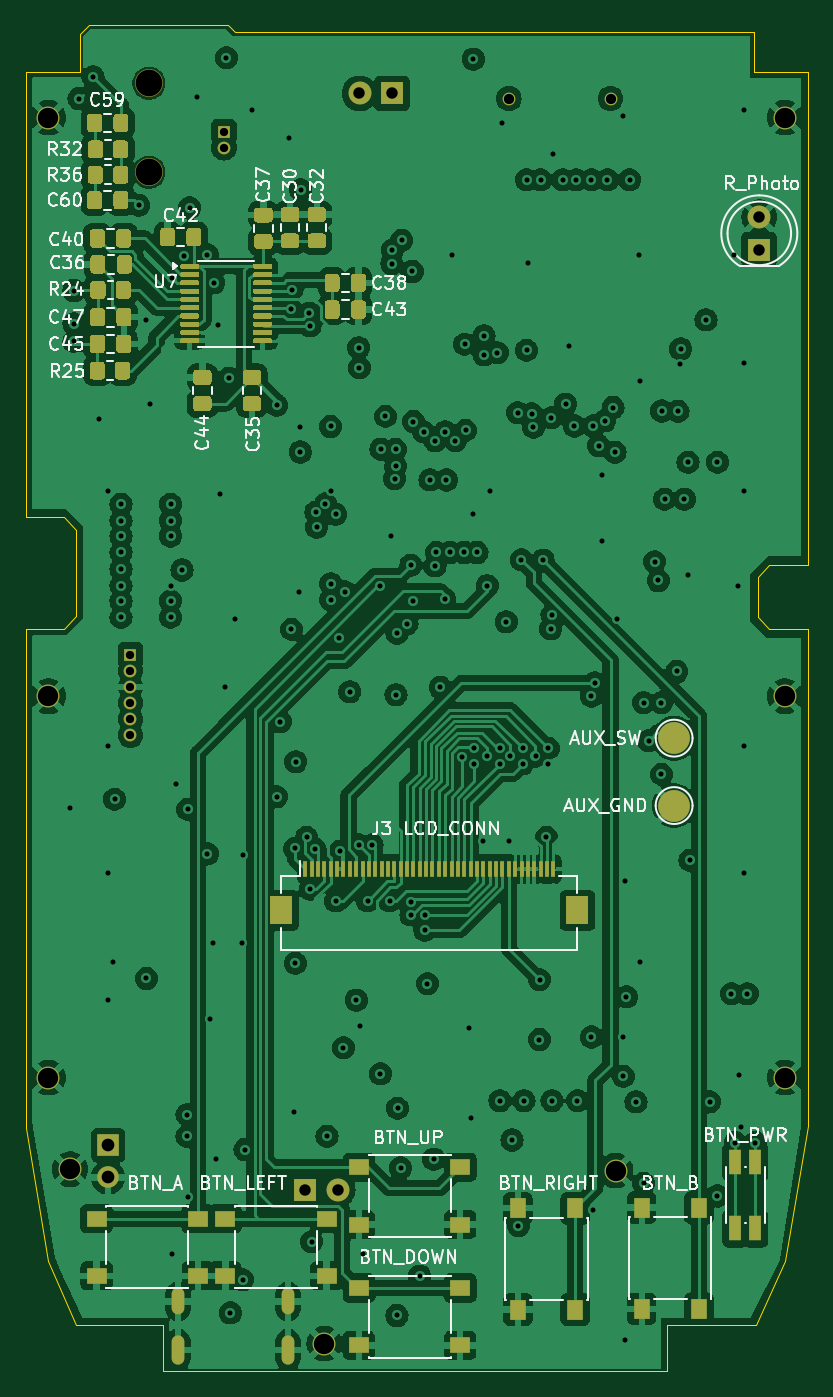
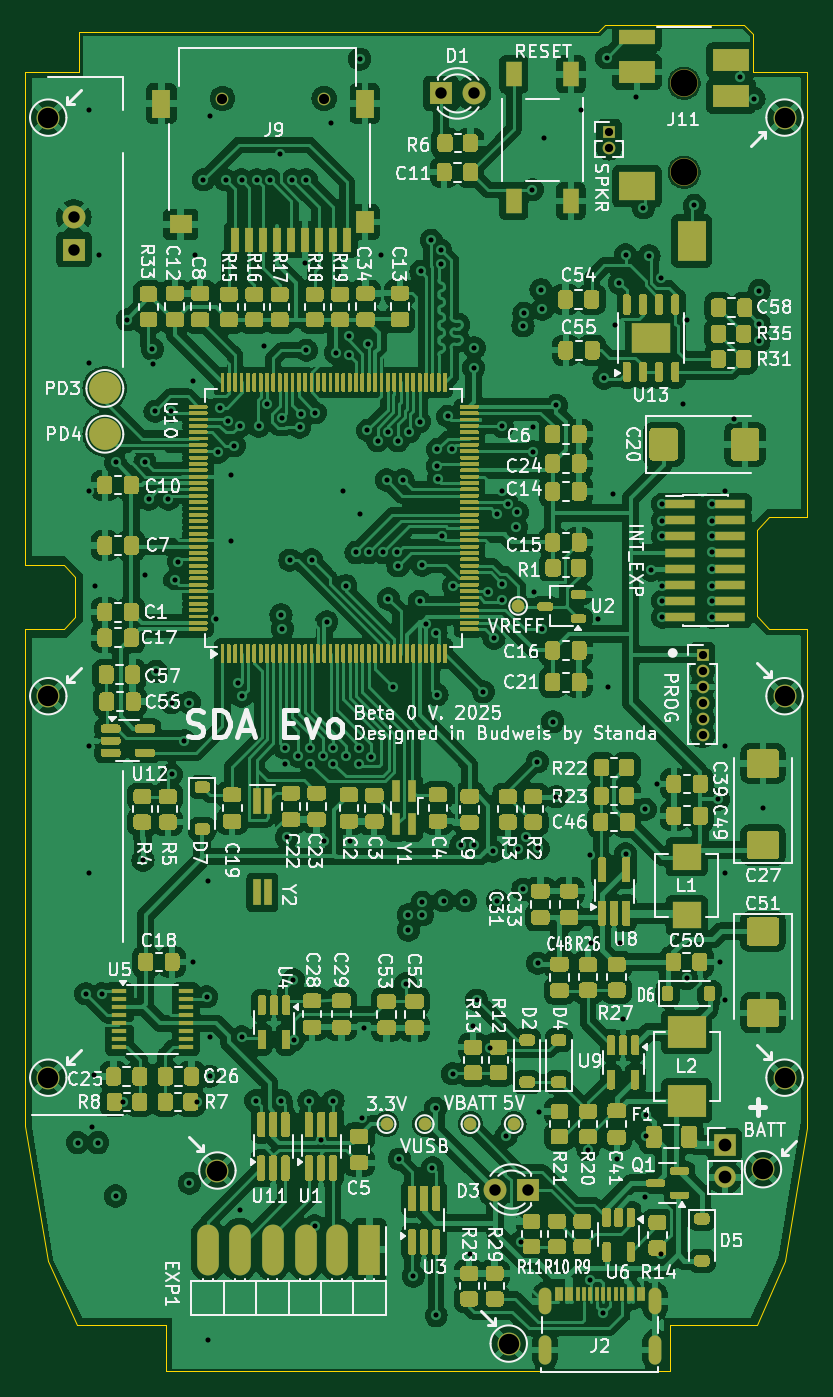
Circuit board: 11 layer files. Board 61.5 x 105.9 mm.
- bottom_copper: sda_evo-B_Cu.gbr (599115 bytes)
- bottom_mask: sda_evo-B_Mask.gbr (128899 bytes)
- bottom_silk: sda_evo-B_Silkscreen.gbr (226635 bytes)
- outline: sda_evo-Edge_Cuts.gbr (2060 bytes)
- top_copper: sda_evo-F_Cu.gbr (308757 bytes)
- top_mask: sda_evo-F_Mask.gbr (22941 bytes)
- top_silk: sda_evo-F_Silkscreen.gbr (67856 bytes)
- inner_copper: sda_evo-In1_Cu.gbr (207662 bytes)
- inner_copper: sda_evo-In2_Cu.gbr (206292 bytes)
- drill: sda_evo-NPTH.drl (501 bytes)
- drill: sda_evo-PTH.drl (5336 bytes)

=== bottom_copper: sda_evo-B_Cu.gbr (599115 bytes, source omitted) ===
=== bottom_mask: sda_evo-B_Mask.gbr (128899 bytes, source omitted) ===
=== bottom_silk: sda_evo-B_Silkscreen.gbr (226635 bytes, source omitted) ===
=== outline: sda_evo-Edge_Cuts.gbr ===
%TF.GenerationSoftware,KiCad,Pcbnew,8.0.9-8.0.9-0~ubuntu22.04.1*%
%TF.CreationDate,2025-12-06T12:28:08+01:00*%
%TF.ProjectId,sda_evo,7364615f-6576-46f2-9e6b-696361645f70,rev?*%
%TF.SameCoordinates,Original*%
%TF.FileFunction,Profile,NP*%
%FSLAX46Y46*%
G04 Gerber Fmt 4.6, Leading zero omitted, Abs format (unit mm)*
G04 Created by KiCad (PCBNEW 8.0.9-8.0.9-0~ubuntu22.04.1) date 2025-12-06 12:28:08*
%MOMM*%
%LPD*%
G01*
G04 APERTURE LIST*
%TA.AperFunction,Profile*%
%ADD10C,0.100000*%
%TD*%
G04 APERTURE END LIST*
D10*
X62750000Y-49025000D02*
X62750000Y-52025000D01*
X75000000Y-48900000D02*
X74400000Y-48300000D01*
X69300000Y-150525000D02*
X69300000Y-154200000D01*
X116100000Y-91700000D02*
X116100000Y-94900000D01*
X61500000Y-87000000D02*
X62500000Y-88000000D01*
X108950000Y-154200000D02*
X108950000Y-150525000D01*
X62750000Y-52025000D02*
X58500000Y-52025000D01*
X120000000Y-90800000D02*
X120000000Y-52025000D01*
X118225000Y-145525000D02*
X120000000Y-134900000D01*
X60300000Y-145525000D02*
X62500000Y-150525000D01*
X62500000Y-94800000D02*
X61500000Y-95800000D01*
X58500000Y-135025000D02*
X60300000Y-145525000D01*
X108950000Y-150525000D02*
X115950000Y-150525000D01*
X75000000Y-48900000D02*
X115750000Y-48900000D01*
X115950000Y-150525000D02*
X118225000Y-145525000D01*
X58500000Y-52025000D02*
X58500000Y-87000000D01*
X74400000Y-48300000D02*
X63500000Y-48300000D01*
X115750000Y-48900000D02*
X115750000Y-52025000D01*
X115750000Y-52025000D02*
X120000000Y-52025000D01*
X62500000Y-150525000D02*
X69300000Y-150525000D01*
X63500000Y-48300000D02*
X62750000Y-49025000D01*
X117000000Y-95800000D02*
X120000000Y-95800000D01*
X120000000Y-95800000D02*
X120000000Y-134900000D01*
X117000000Y-90800000D02*
X116100000Y-91700000D01*
X62500000Y-88000000D02*
X62500000Y-94800000D01*
X58500000Y-87000000D02*
X61500000Y-87000000D01*
X116100000Y-94900000D02*
X117000000Y-95800000D01*
X58500000Y-95800000D02*
X58500000Y-135025000D01*
X69300000Y-154200000D02*
X108950000Y-154200000D01*
X120000000Y-90800000D02*
X117000000Y-90800000D01*
X61500000Y-95800000D02*
X58500000Y-95800000D01*
M02*

=== top_copper: sda_evo-F_Cu.gbr (308757 bytes, source omitted) ===
=== top_mask: sda_evo-F_Mask.gbr (22941 bytes, source omitted) ===
=== top_silk: sda_evo-F_Silkscreen.gbr (67856 bytes, source omitted) ===
=== inner_copper: sda_evo-In1_Cu.gbr (207662 bytes, source omitted) ===
=== inner_copper: sda_evo-In2_Cu.gbr (206292 bytes, source omitted) ===
=== drill: sda_evo-NPTH.drl ===
M48
; DRILL file {KiCad 8.0.9-8.0.9-0~ubuntu22.04.1} date 2025-12-06T12:24:53+0100
; FORMAT={-:-/ absolute / inch / decimal}
; #@! TF.CreationDate,2025-12-06T12:24:53+01:00
; #@! TF.GenerationSoftware,Kicad,Pcbnew,8.0.9-8.0.9-0~ubuntu22.04.1
; #@! TF.FileFunction,NonPlated,1,4,NPTH
FMAT,2
INCH
; #@! TA.AperFunction,NonPlated,NPTH,ComponentDrill
T1C0.0315
; #@! TA.AperFunction,NonPlated,NPTH,ComponentDrill
T2C0.0827
%
G90
G05
T1
X3.7992Y-2.1299
X4.1142Y-2.1299
T2
X2.685Y-2.0827
X2.685Y-2.3583
M30

=== drill: sda_evo-PTH.drl (5336 bytes, source omitted) ===
